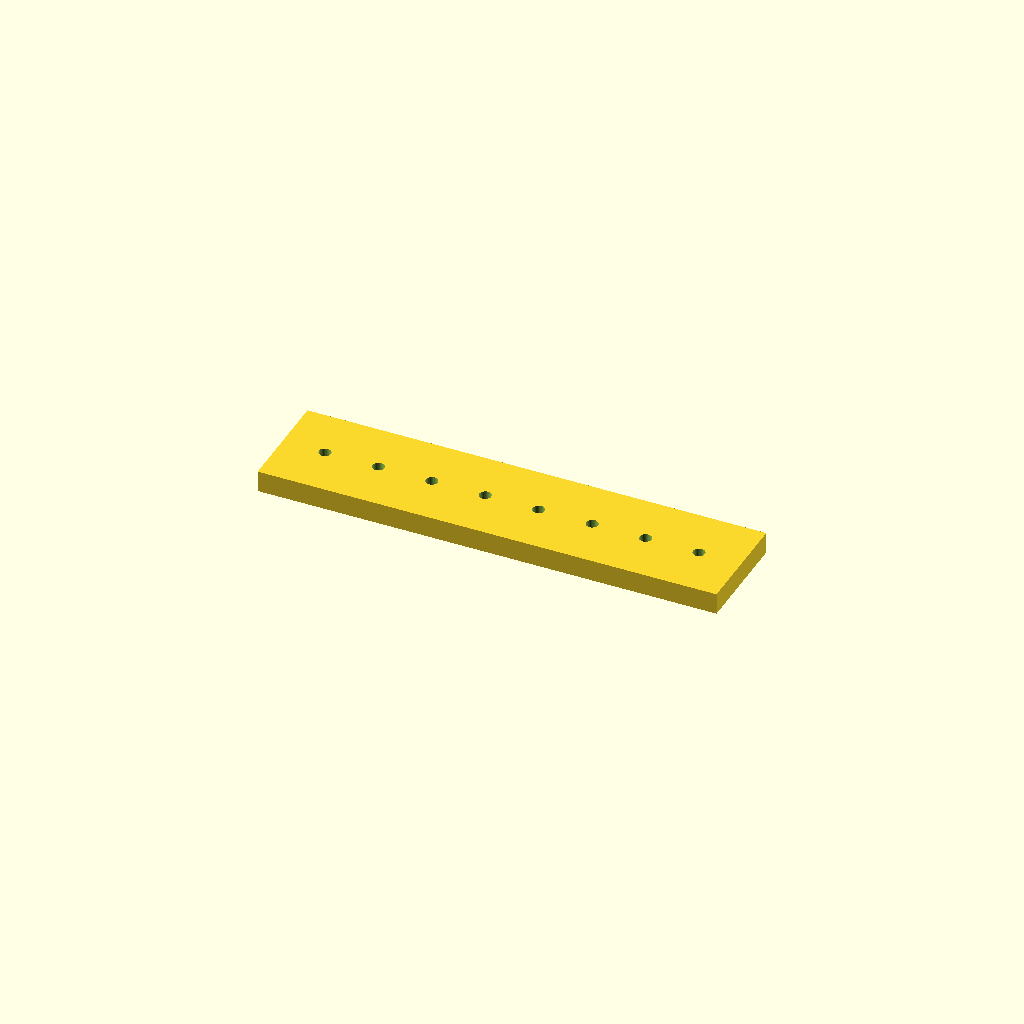
Cell 1: the model at its default parameters.
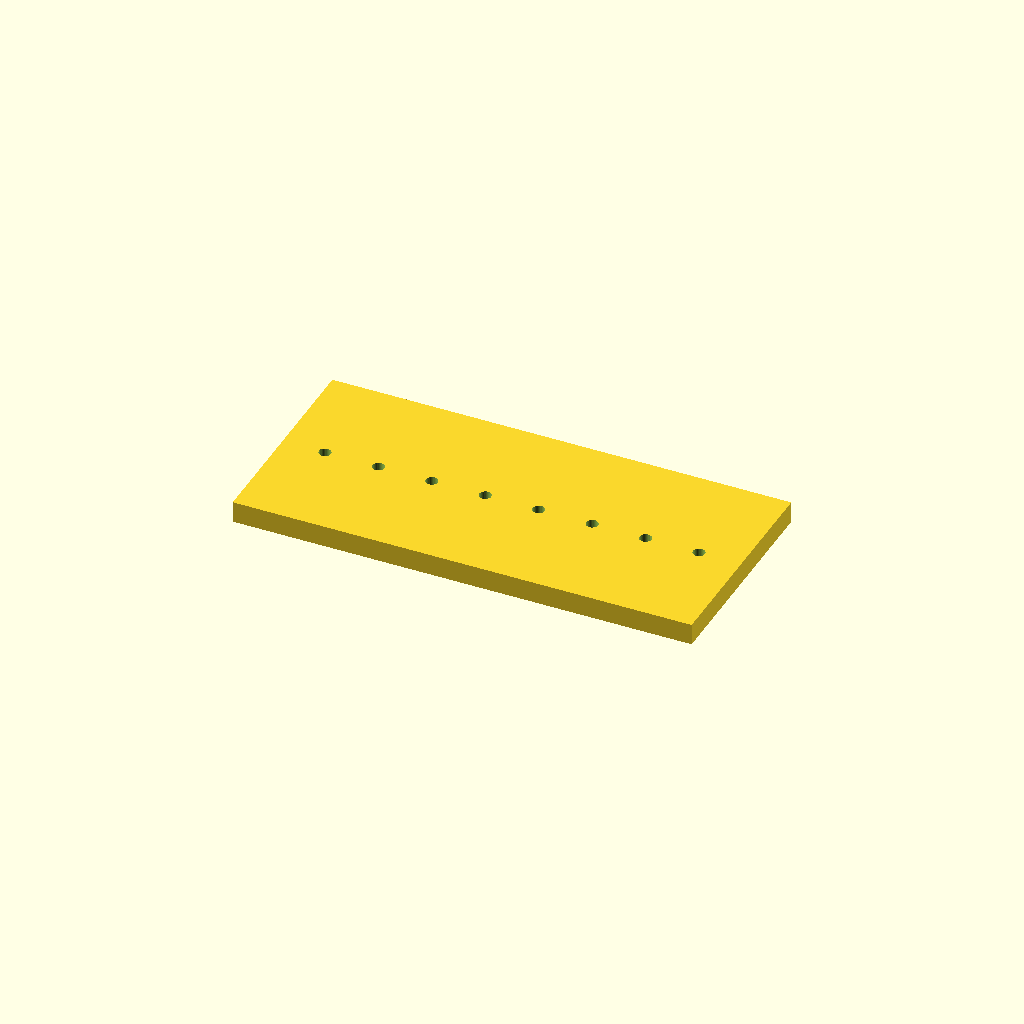
Cell 2 — bar_w set to 80, the other parameters unchanged.
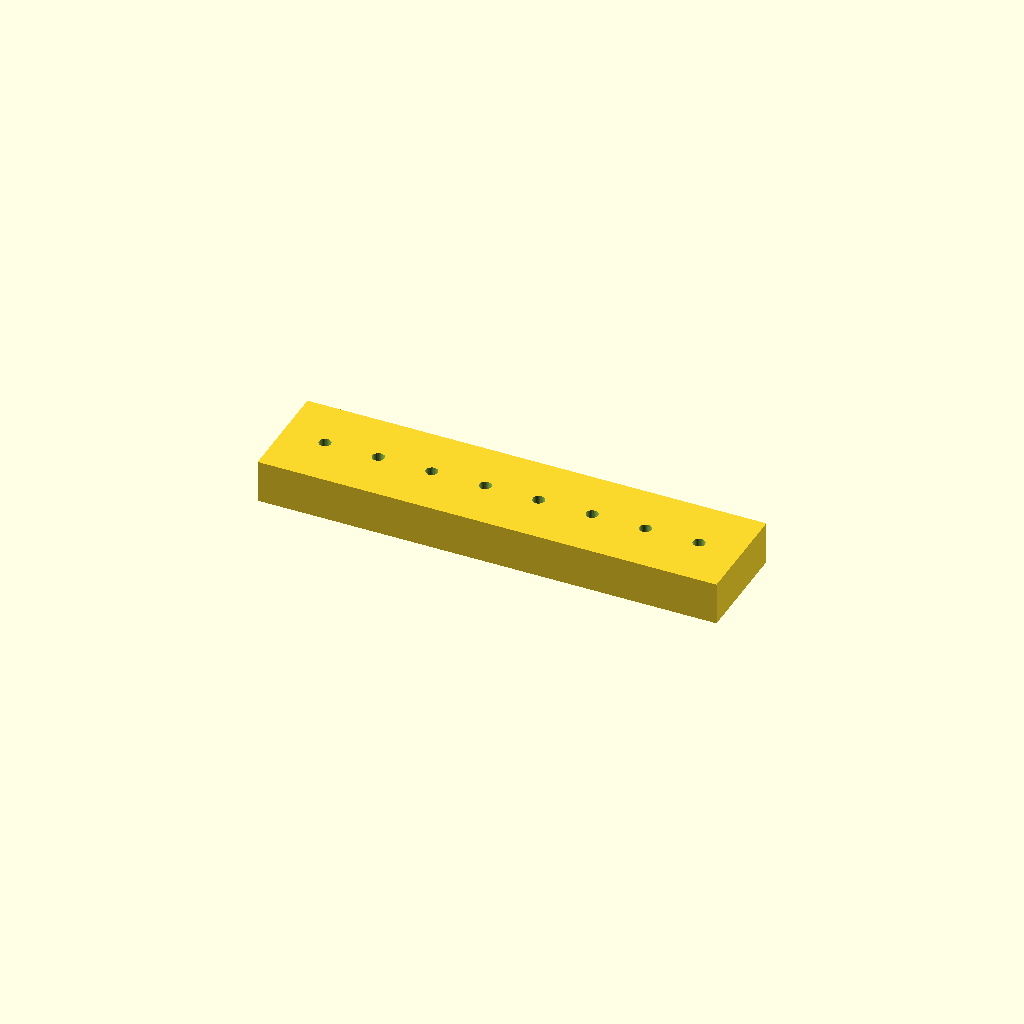
Cell 3: bar_t = 16 (everything else at default).
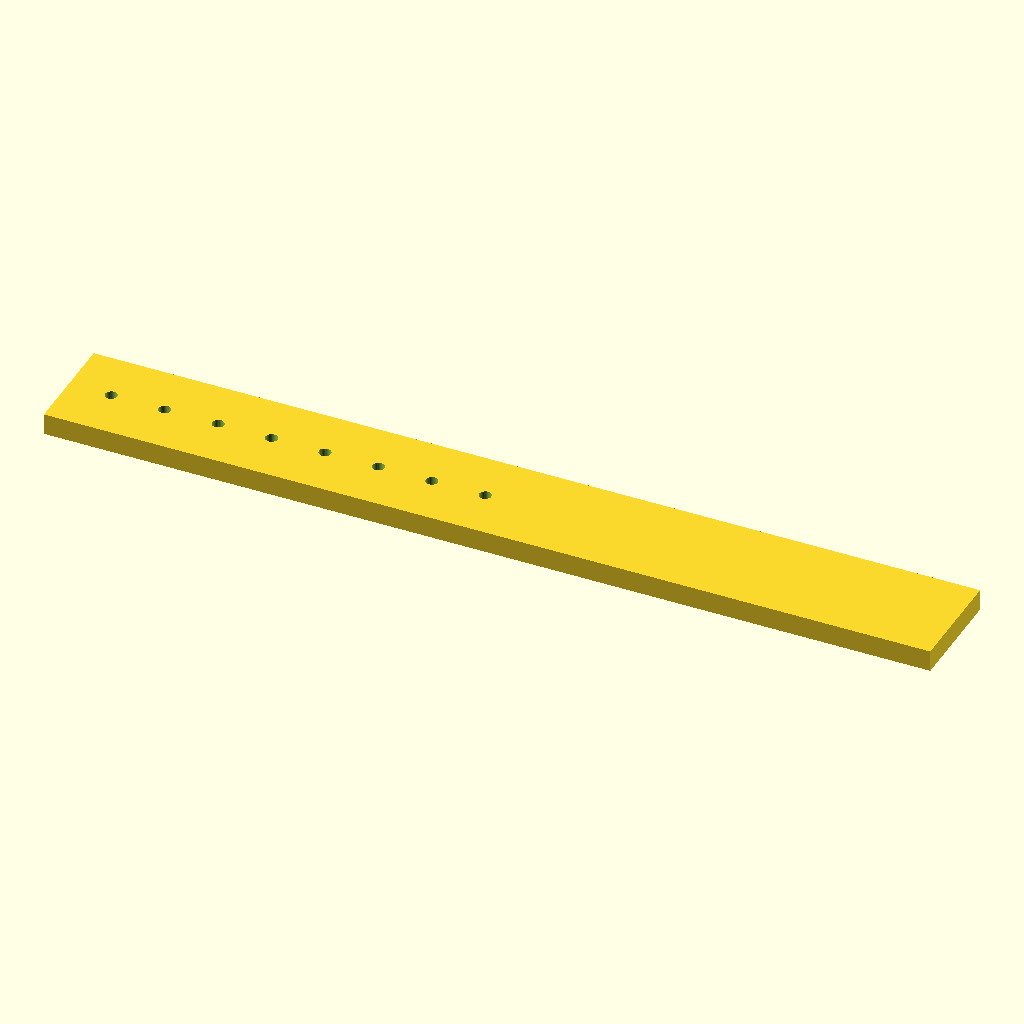
Cell 4 — holes set to 16, the other parameters unchanged.
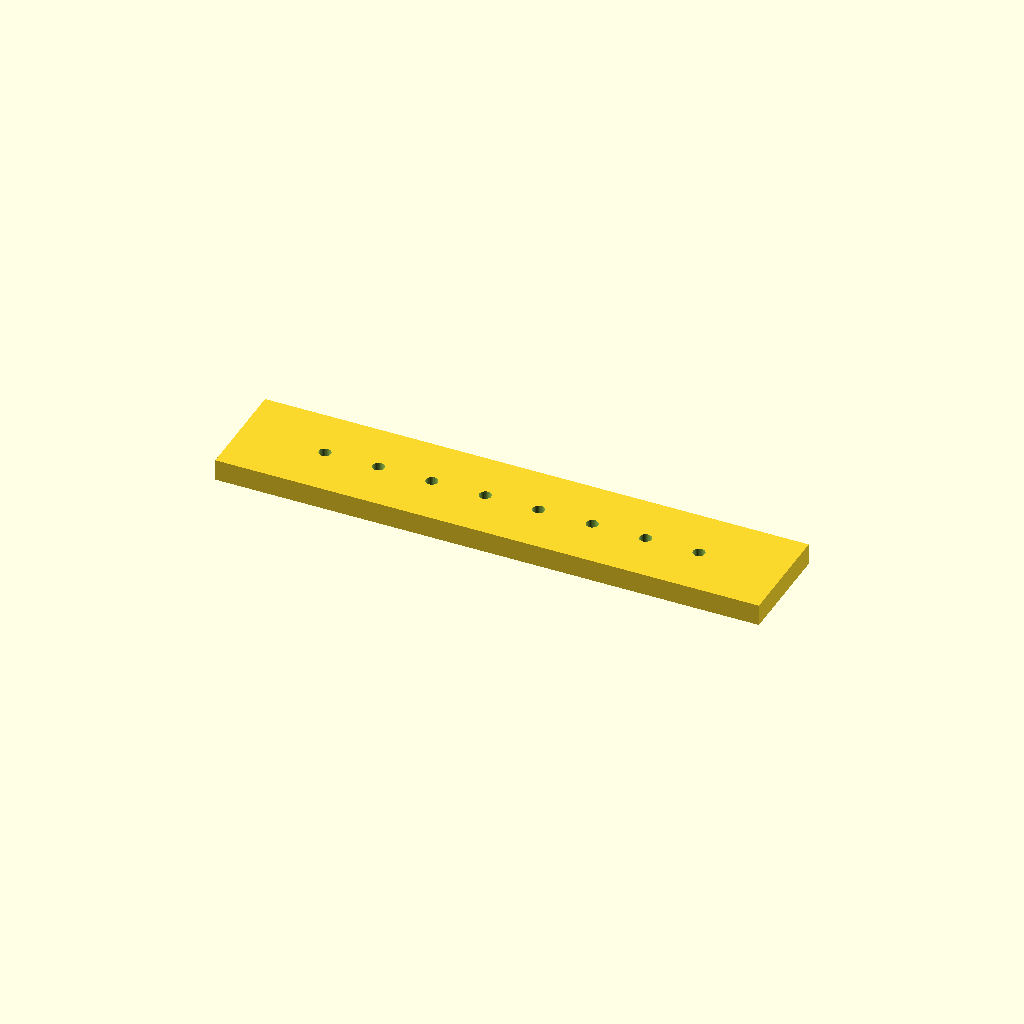
Cell 5: edge = 31.75 (everything else at default).
All cells are drawn from one camera (rotation 55°, 0°, 25°, orthographic, colour scheme Cornfield), so only the parameter changes between them.
The OpenSCAD source (optional_data/data/place1/ventrows/part_0071.scad):
$fn = 32;

// ----------------------------------------------------------------------
// Hole bar, 8 x Ø4.5
// row layout, 15.875 mm edge offset
// ----------------------------------------------------------------------

// --- parameters (mm) ---
bar_w = 40;     // bar width (Y)
bar_t = 8;      // bar thickness (Z)
holes = 8;      // holes per row
hole_d = 4.5;   // hole diameter
edge = 15.875;  // offset from the bar end to the first hole
pitch = 20;     // pitch between neighbouring holes

// --- derived feature positions (mm) ---
span = (holes - 1) * pitch;   // = 140   distance between the end holes
bar_l = span + 2 * edge;      // = 171.75   overall bar length
start_x = -bar_l / 2 + edge;  // = -70   X of the first hole
feature_centers = [
  [start_x + 0 * pitch, 0],
  [start_x + 1 * pitch, 0],
  [start_x + 2 * pitch, 0],
  [start_x + 3 * pitch, 0],
  [start_x + 4 * pitch, 0],
  [start_x + 5 * pitch, 0],
  [start_x + 6 * pitch, 0],
  [start_x + 7 * pitch, 0]
];   // hole centres of the first row

// bar with one row of holes, drilled from feature_centers
difference() {
  translate([-bar_l / 2, -bar_w / 2, -bar_t / 2]) cube([bar_l, bar_w, bar_t]);
  for (centre = feature_centers)
    translate([centre[0], centre[1], 0])
      cylinder(d = hole_d, h = bar_t + 2, center = true);
}
Parameter table extracted from the source (name, type, default, range or options):
bar_w: number, default 40
bar_t: number, default 8
holes: number, default 8
hole_d: number, default 4.5
edge: number, default 15.875
pitch: number, default 20
